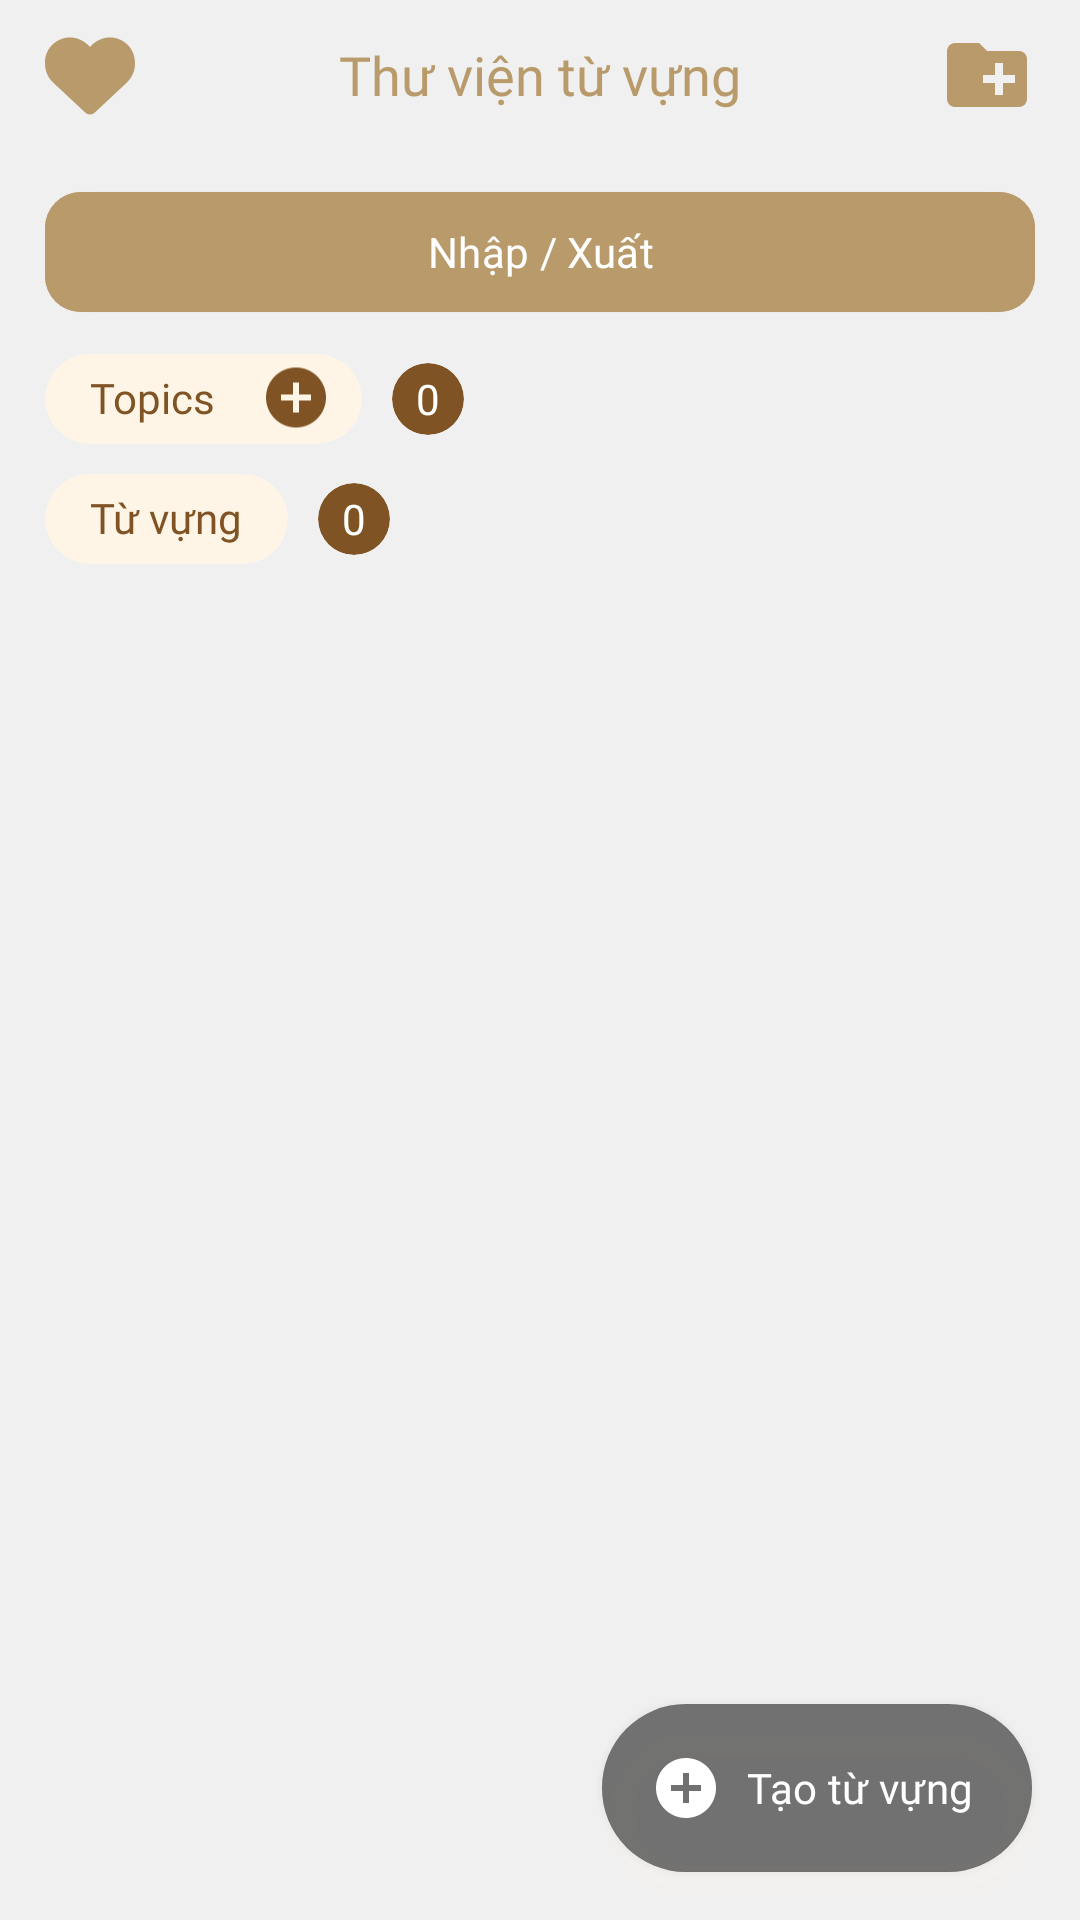

Reconstruct the res/layout file that produces this screen, plus the resources it refers to.
<!-- AndroidManifest.xml: application theme Theme.Cookie -->
<!-- res/layout/fragment_library.xml -->
<?xml version="1.0" encoding="utf-8"?>
<FrameLayout xmlns:android="http://schemas.android.com/apk/res/android"
    xmlns:tools="http://schemas.android.com/tools"
    android:layout_width="match_parent"
    android:layout_height="match_parent"
    xmlns:app="http://schemas.android.com/apk/res-auto"
    android:background="@color/background"
    android:fitsSystemWindows="true"
    tools:context=".UI.Fragment.LibraryFragment">

    <LinearLayout
        android:layout_width="match_parent"
        android:layout_height="match_parent"
        android:orientation="vertical"
        >
    <FrameLayout
        android:layout_width="match_parent"
        android:layout_height="50dp"
        android:id="@+id/toolbar"
        >

        <ImageView
            android:id="@+id/wordFavorite"
            android:layout_width="30dp"
            android:layout_height="match_parent"
            android:layout_marginHorizontal="15dp"
            android:layout_gravity="start"
            android:background="?android:attr/selectableItemBackgroundBorderless"
            android:clickable="true"
            android:src="@drawable/heart_header" />
        <TextView
            android:id="@+id/textViewTitle"
            android:layout_width="wrap_content"
            android:layout_height="wrap_content"
            android:text="Thư viện từ vựng"
            android:fontFamily="@font/inter_semibold"
            android:layout_gravity="center"
            android:padding="10dp"
            android:textSize="18sp"
            android:textColor="@color/coffee"
            >
        </TextView>

        <ImageView
            android:id="@+id/createFolder"
            android:layout_width="wrap_content"
            android:layout_height="match_parent"
            android:layout_marginHorizontal="15dp"
            android:layout_gravity="end"
            android:background="?android:attr/selectableItemBackgroundBorderless"
            android:clickable="true"
            android:src="@drawable/baseline_create_new_folder_24" />


    </FrameLayout>

        <androidx.core.widget.NestedScrollView
            android:id="@+id/scrollView"
            android:layout_width="match_parent"
            android:layout_height="match_parent"
            app:layout_constraintTop_toBottomOf="@+id/toolbar"
            app:layout_constraintEnd_toEndOf="parent"
            app:layout_constraintStart_toStartOf="parent"
            android:background="@color/background">


            
            <LinearLayout
                android:layout_width="match_parent"
                android:layout_height="match_parent"
                android:layout_marginHorizontal="15dp"
                android:orientation="vertical"
                >


                <com.google.android.material.button.MaterialButton
                    android:id="@+id/fileHandle_btn"
                    style="@style/Widget.Material3.Button.ElevatedButton"
                    android:layout_width="match_parent"
                    android:layout_height="wrap_content"
                    android:layout_marginVertical="10dp"
                    android:backgroundTint="@color/coffee"
                    android:fontFamily="@font/inter"
                    android:text="Nhập / Xuất"
                    android:textColor="@color/white"
                    app:cornerRadius="12dp"
                    app:elevation="10dp" />

                <LinearLayout
                android:id="@+id/linearLayoutTopic"
                android:layout_width="match_parent"
                android:layout_height="30dp"
                android:orientation="horizontal"

              >
                    <androidx.cardview.widget.CardView
                        android:layout_width="wrap_content"
                        android:layout_height="match_parent"
                        android:backgroundTint="@color/creampie"
                        app:cardCornerRadius="20dp"
                        app:cardElevation="0dp"

                         >
                        <LinearLayout
                            android:layout_width="match_parent"
                            android:layout_height="wrap_content"
                            android:orientation="horizontal"
                            android:layout_marginHorizontal="10dp">
                        <TextView
                            android:id="@+id/textViewTopic"
                            android:layout_width="wrap_content"
                            android:layout_height="match_parent"
                            android:padding="5dp"
                            android:textColor="@color/cookie"
                            android:fontFamily="@font/inter"
                            android:text="Topics"/>
                            <ImageView
                                android:id="@+id/createTopic"
                                android:layout_width="wrap_content"
                                android:layout_height="match_parent"
                                android:layout_marginStart="10dp"

                                android:background="?android:attr/selectableItemBackgroundBorderless"
                                android:clickable="true"
                                android:src="@drawable/baseline_add_circle_24" />

                        </LinearLayout>
                    </androidx.cardview.widget.CardView>

                <androidx.cardview.widget.CardView
                    android:layout_width="24dp"
                    android:layout_height="24dp"
                    android:backgroundTint="@color/cookie"
                    app:cardCornerRadius="30dp"
                    app:cardElevation="0dp"
                    android:layout_marginStart="10dp"
                    android:layout_gravity="center"

                    >
                    <TextView
                        android:id="@+id/numOfTopic"
                        android:layout_width="wrap_content"
                        android:layout_height="wrap_content"
                        android:textColor="@color/white"
                        android:layout_gravity="center"

                        android:text="0"/>
                </androidx.cardview.widget.CardView>
            </LinearLayout>




                <androidx.recyclerview.widget.RecyclerView
                    android:id="@+id/recyclerView"
                    android:layout_width="match_parent"
                    android:layout_height="wrap_content"

                   />

                <LinearLayout
                    android:layout_width="match_parent"
                    android:layout_height="30dp"
                    android:orientation="horizontal"
                    android:layout_marginTop="10dp"
                    >
                    <androidx.cardview.widget.CardView
                        android:layout_width="wrap_content"
                        android:layout_height="match_parent"
                        android:backgroundTint="@color/creampie"
                        app:cardCornerRadius="20dp"
                        app:cardElevation="0dp"

                        >
                        <LinearLayout
                            android:layout_width="match_parent"
                            android:layout_height="wrap_content"
                            android:orientation="horizontal"
                            android:layout_marginHorizontal="10dp">
                            <TextView
                                android:layout_width="wrap_content"
                                android:layout_height="match_parent"
                                android:fontFamily="@font/inter"
                                android:padding="5dp"
                                android:textColor="@color/cookie"
                                android:text="Từ vựng"/>


                        </LinearLayout>
                    </androidx.cardview.widget.CardView>

                    <androidx.cardview.widget.CardView

                        android:layout_width="24dp"
                        android:layout_height="24dp"
                        android:backgroundTint="@color/cookie"
                        app:cardCornerRadius="30dp"
                        app:cardElevation="0dp"
                        android:layout_marginStart="10dp"
                        android:layout_gravity="center"

                        >
                        <TextView
                            android:id="@+id/numOfVocab"
                            android:layout_width="wrap_content"
                            android:layout_height="wrap_content"
                            android:textColor="@color/white"
                            android:layout_gravity="center"

                            android:text="0"/>
                    </androidx.cardview.widget.CardView>
                </LinearLayout>

                <androidx.recyclerview.widget.RecyclerView
                    android:id="@+id/recyclerView1"
                    android:layout_width="match_parent"
                    android:layout_height="0dp"
                    android:layout_weight="0.5"/>
            </LinearLayout>
        </androidx.core.widget.NestedScrollView>
    </LinearLayout>

    <androidx.coordinatorlayout.widget.CoordinatorLayout
        android:layout_width="wrap_content"
        android:layout_height="wrap_content"
        android:layout_gravity="bottom|end"

    >


    <com.google.android.material.floatingactionbutton.ExtendedFloatingActionButton
        android:id="@+id/createVocabulary"
        android:layout_width="wrap_content"
        android:layout_height="wrap_content"
        android:layout_margin="16dp"
        android:layout_gravity="bottom|end"
        app:shapeAppearance="@style/ShapeAppearanceOverlay.MyApp.ExtendedFab"
        android:backgroundTint="#50000000"
        app:iconTint="@color/white"
        app:pressedTranslationZ="40dp"
        android:outlineSpotShadowColor="@color/creampie"
        android:textColor="@color/white"
        android:text="Tạo từ vựng"
        android:fontFamily="@font/inter"
        app:iconPadding="8dp"
        app:icon="@drawable/baseline_add_circle_24"/>

</androidx.coordinatorlayout.widget.CoordinatorLayout>




    </FrameLayout>
<!-- resources referenced by this layout -->
<resources>
  <color name="background">#F0F0F0</color>
  <color name="coffee">#B99B6B</color>
  <color name="cookie">#7F5323</color>
  <color name="creampie">#FEF5E7</color>
  <color name="white">#FFFFFFFF</color>
  <!-- drawable baseline_add_circle_24 (drawable) -->
  <vector android:height="24dp" android:tint="#7F5323"
      android:viewportHeight="24" android:viewportWidth="24"
      android:width="24dp" xmlns:android="http://schemas.android.com/apk/res/android">
      <path android:fillColor="@android:color/white" android:pathData="M12,2C6.48,2 2,6.48 2,12s4.48,10 10,10 10,-4.48 10,-10S17.52,2 12,2zM17,13h-4v4h-2v-4L7,13v-2h4L11,7h2v4h4v2z"/>
  </vector>
  <!-- drawable baseline_create_new_folder_24 (drawable) -->
  <vector android:height="32dp" android:tint="#B99B6B"
      android:viewportHeight="24" android:viewportWidth="24"
      android:width="32dp" xmlns:android="http://schemas.android.com/apk/res/android">
      <path android:fillColor="@android:color/white" android:pathData="M20,6h-8l-2,-2L4,4c-1.11,0 -1.99,0.89 -1.99,2L2,18c0,1.11 0.89,2 2,2h16c1.11,0 2,-0.89 2,-2L22,8c0,-1.11 -0.89,-2 -2,-2zM19,14h-3v3h-2v-3h-3v-2h3L14,9h2v3h3v2z"/>
  </vector>
  <!-- drawable heart_header (drawable) -->
  <vector android:height="24dp" android:viewportHeight="512"
      android:viewportWidth="512" android:width="24dp" xmlns:android="http://schemas.android.com/apk/res/android">
      <path android:fillColor="@color/coffee" android:pathData="M47.6,300.4L228.3,469.1c7.5,7 17.4,10.9 27.7,10.9s20.2,-3.9 27.7,-10.9L464.4,300.4c30.4,-28.3 47.6,-68 47.6,-109.5v-5.8c0,-69.9 -50.5,-129.5 -119.4,-141C347,36.5 300.6,51.4 268,84L256,96 244,84c-32.6,-32.6 -79,-47.5 -124.6,-39.9C50.5,55.6 0,115.2 0,185.1v5.8c0,41.5 17.2,81.2 47.6,109.5z"/>
  </vector>
  <style name="ShapeAppearanceOverlay.MyApp.ExtendedFab" parent="">
          
          <item name="cornerFamily">rounded</item>
      </style>
  <style name="Theme.Cookie" parent="Base.Theme.Cookie" />
  <style name="Base.Theme.Cookie" parent="Theme.Material3.DayNight.NoActionBar">
          
          
          <item name="android:windowTranslucentStatus">true</item>
  <item name="android:windowTranslucentNavigation">true</item>
  
      </style>
</resources>
